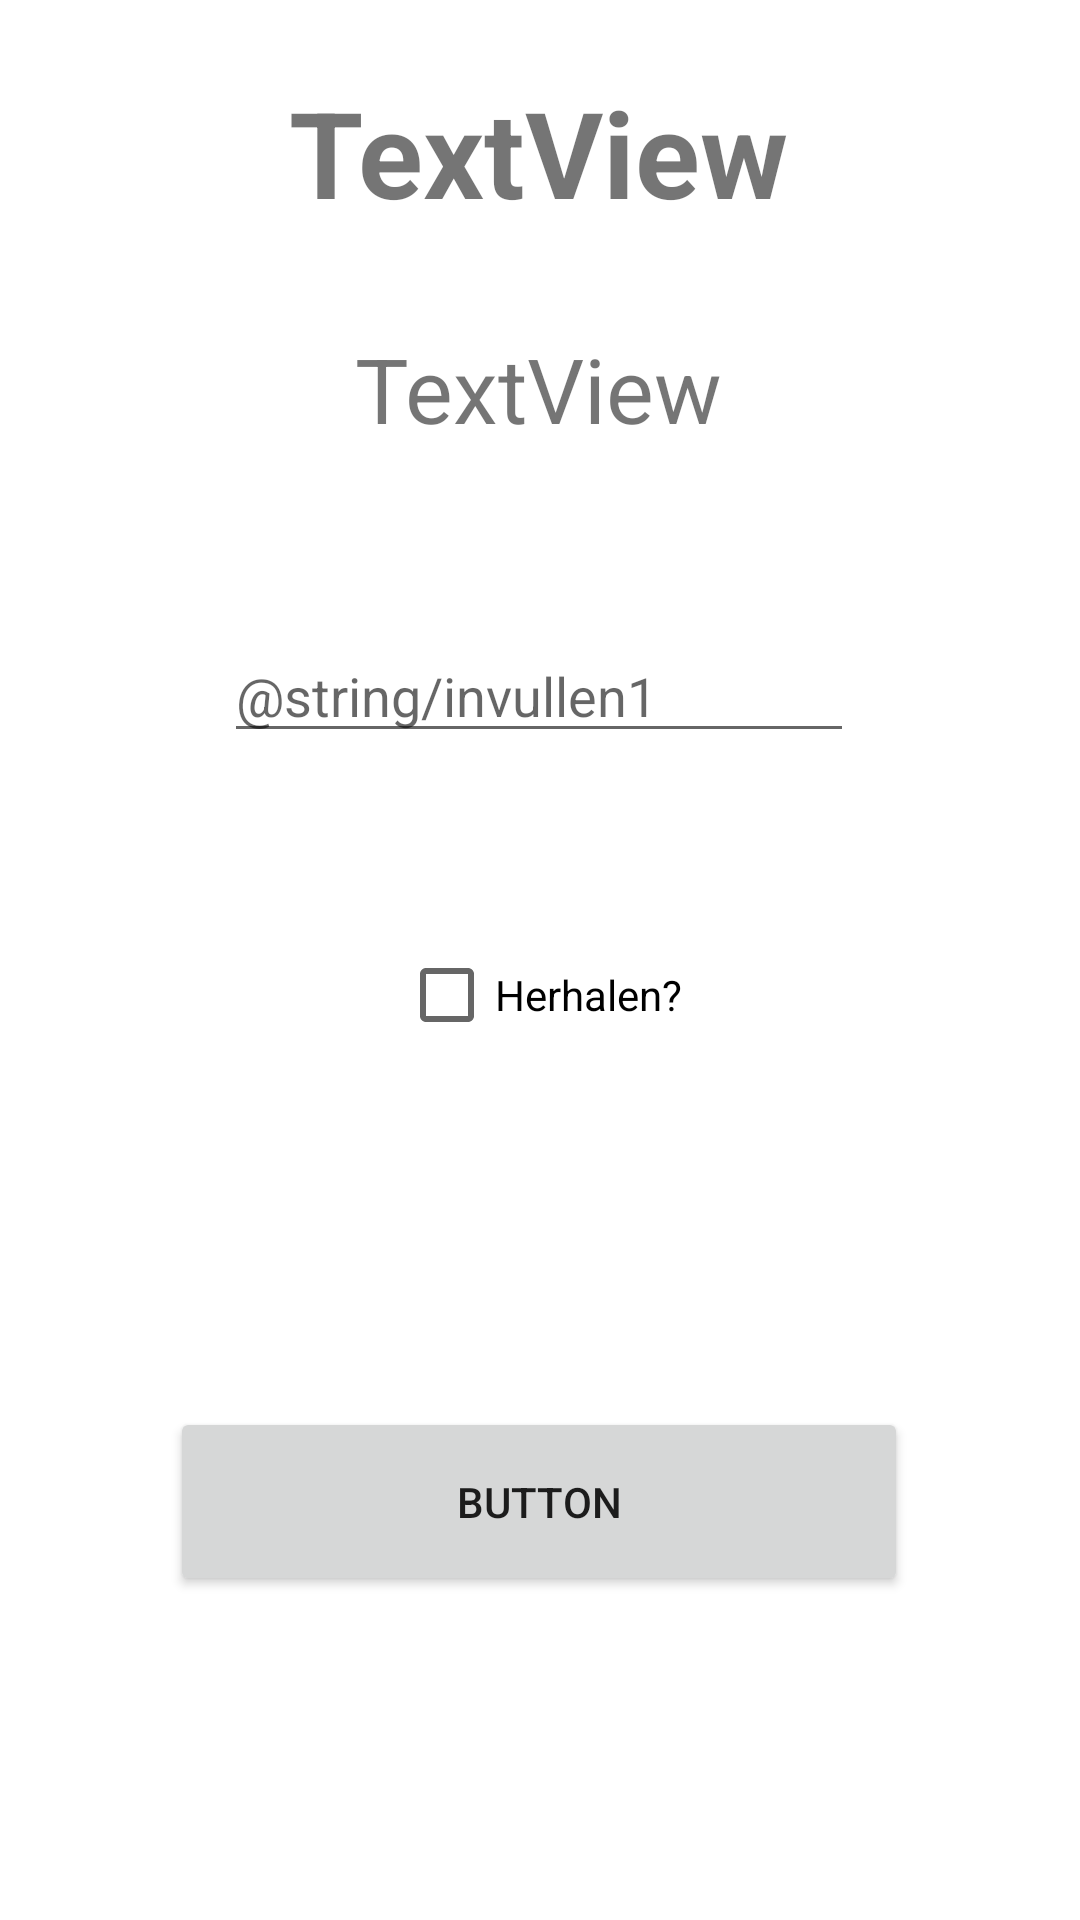

Android layout source for this screen:
<!-- AndroidManifest.xml: application theme Theme.PilReminderApp -->
<!-- res/layout/activity_second.xml -->
<?xml version="1.0" encoding="utf-8"?>
<androidx.constraintlayout.widget.ConstraintLayout
    xmlns:android="http://schemas.android.com/apk/res/android"
    xmlns:app="http://schemas.android.com/apk/res-auto"
    xmlns:tools="http://schemas.android.com/tools"
    android:layout_width="match_parent"
    android:layout_height="match_parent">

    <TextView
        android:id="@+id/medications_names_second"
        android:layout_width="wrap_content"
        android:layout_height="wrap_content"
        android:layout_marginTop="24dp"
        android:text="TextView"
        android:textSize="40sp"
        android:textStyle="bold"
        app:layout_constraintEnd_toEndOf="parent"
        app:layout_constraintHorizontal_bias="0.497"
        app:layout_constraintStart_toStartOf="parent"
        app:layout_constraintTop_toTopOf="parent" />

    <TextView
        android:id="@+id/beschrijving_second"
        android:layout_width="wrap_content"
        android:layout_height="wrap_content"
        android:layout_marginTop="32dp"
        android:text="TextView"
        android:textSize="30sp"
        app:layout_constraintEnd_toEndOf="parent"
        app:layout_constraintHorizontal_bias="0.498"
        app:layout_constraintStart_toStartOf="parent"
        app:layout_constraintTop_toBottomOf="@+id/medications_names_second" />

    <EditText
        android:id="@+id/timeOfTimer"
        android:layout_width="wrap_content"
        android:layout_height="wrap_content"
        android:layout_marginTop="60dp"
        android:ems="10"
        android:hint="@string/invullen1"
        android:inputType="time"
        app:layout_constraintEnd_toEndOf="parent"
        app:layout_constraintHorizontal_bias="0.497"
        app:layout_constraintStart_toStartOf="parent"
        app:layout_constraintTop_toBottomOf="@+id/beschrijving_second" />

    <Button
        android:id="@+id/fab"
        android:layout_width="246dp"
        android:layout_height="63dp"
        android:layout_marginBottom="108dp"
        android:text="Button"
        app:layout_constraintBottom_toBottomOf="parent"
        app:layout_constraintEnd_toEndOf="parent"
        app:layout_constraintHorizontal_bias="0.496"
        app:layout_constraintStart_toStartOf="parent" />

    <CheckBox
        android:id="@+id/repeatOfTimer"
        android:layout_width="wrap_content"
        android:layout_height="wrap_content"
        android:text="@string/repeat"
        app:layout_constraintBottom_toTopOf="@+id/fab"
        app:layout_constraintEnd_toEndOf="parent"
        app:layout_constraintStart_toStartOf="parent"
        app:layout_constraintTop_toBottomOf="@+id/timeOfTimer"
        app:layout_constraintVertical_bias="0.334" />

</androidx.constraintlayout.widget.ConstraintLayout>
<!-- resources referenced by this layout -->
<resources>
  <string name="repeat">Herhalen?</string>
  <style name="Theme.PilReminderApp" parent="Theme.MaterialComponents.DayNight.DarkActionBar">
          
          <item name="colorPrimary">@color/purple_500</item>
          <item name="colorPrimaryVariant">@color/purple_700</item>
          <item name="colorOnPrimary">@color/white</item>
          
          <item name="colorSecondary">@color/teal_200</item>
          <item name="colorSecondaryVariant">@color/teal_700</item>
          <item name="colorOnSecondary">@color/black</item>
          
          <item name="android:statusBarColor" tools:targetApi="l">?attr/colorPrimaryVariant</item>
          
      </style>
  <color name="purple_500">#FF6200EE</color>
  <color name="purple_700">#FF3700B3</color>
  <color name="white">#FFFFFFFF</color>
  <color name="teal_200">#FF03DAC5</color>
  <color name="teal_700">#FF018786</color>
  <color name="black">#FF000000</color>
</resources>
